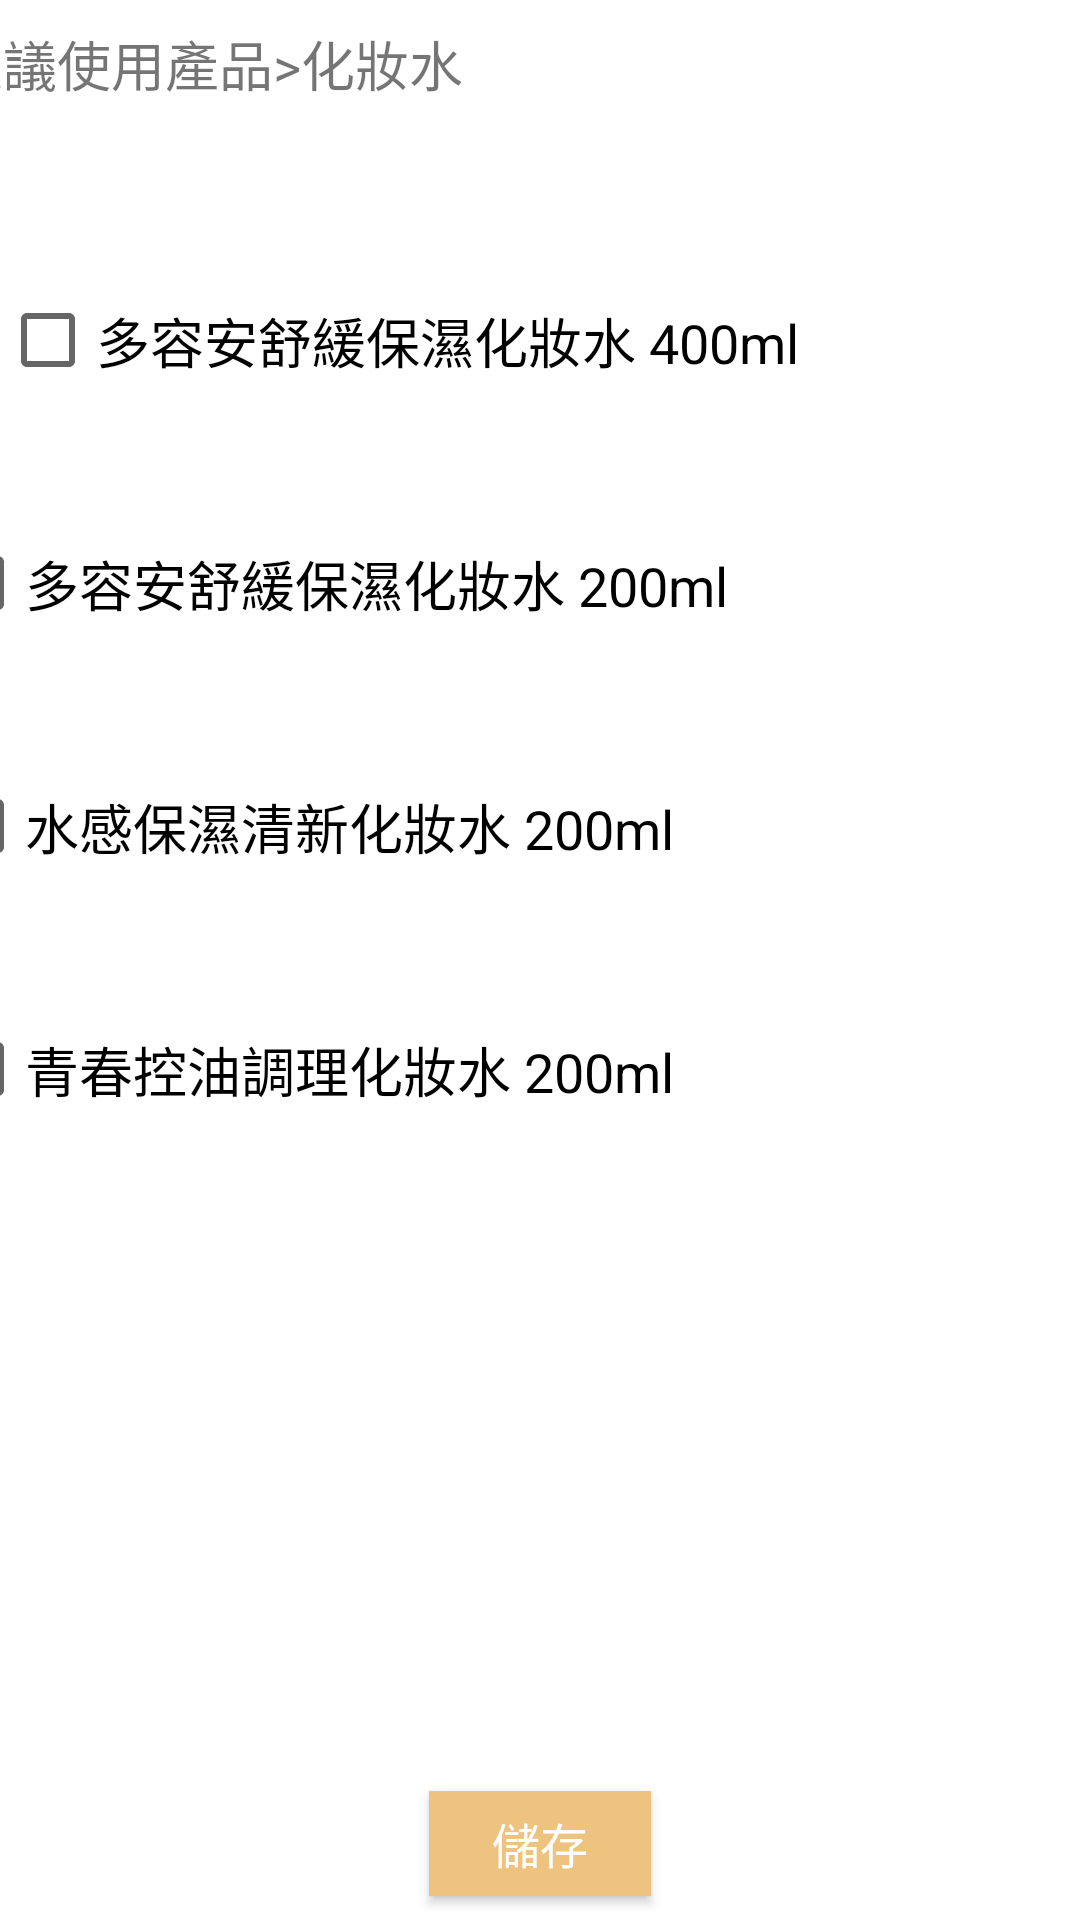

This screen was rendered from an Android layout file. Write that file and the resources it references.
<!-- AndroidManifest.xml: application theme AppTheme.NoActionBar -->
<!-- res/layout/activity_main25.xml -->
<?xml version="1.0" encoding="utf-8"?>
<androidx.constraintlayout.widget.ConstraintLayout xmlns:android="http://schemas.android.com/apk/res/android"
    xmlns:app="http://schemas.android.com/apk/res-auto"
    xmlns:tools="http://schemas.android.com/tools"
    android:layout_width="match_parent"
    android:layout_height="match_parent"
    android:background="?attr/colorBackgroundFloating"
    tools:context=".MainActivity25">

    <TextView
        android:id="@+id/textView28"
        android:layout_width="263dp"
        android:layout_height="33dp"
        android:layout_marginStart="8dp"
        android:layout_marginLeft="8dp"
        android:layout_marginTop="8dp"
        android:layout_marginEnd="140dp"
        android:layout_marginRight="140dp"
        android:text="@string/ptitle33"
        android:textSize="18sp"
        app:layout_constraintEnd_toEndOf="parent"
        app:layout_constraintStart_toStartOf="parent"
        app:layout_constraintTop_toTopOf="parent" />

    <CheckBox
        android:id="@+id/checkBox11"
        android:layout_width="313dp"
        android:layout_height="49dp"
        android:layout_marginStart="24dp"
        android:layout_marginLeft="24dp"
        android:layout_marginTop="48dp"
        android:layout_marginEnd="71dp"
        android:layout_marginRight="71dp"
        android:text="@string/pt33"
        android:textSize="18sp"
        app:layout_constraintEnd_toEndOf="parent"
        app:layout_constraintStart_toStartOf="parent"
        app:layout_constraintTop_toBottomOf="@+id/textView28" />

    <CheckBox
        android:id="@+id/checkBox21"
        android:layout_width="313dp"
        android:layout_height="49dp"
        android:layout_marginStart="24dp"
        android:layout_marginLeft="24dp"
        android:layout_marginTop="32dp"
        android:layout_marginEnd="71dp"
        android:layout_marginRight="71dp"
        android:text="@string/pt31"
        android:textSize="18sp"
        app:layout_constraintEnd_toEndOf="parent"
        app:layout_constraintHorizontal_bias="1.0"
        app:layout_constraintStart_toStartOf="parent"
        app:layout_constraintTop_toBottomOf="@+id/checkBox11" />

    <CheckBox
        android:id="@+id/checkBox22"
        android:layout_width="313dp"
        android:layout_height="49dp"
        android:layout_marginStart="24dp"
        android:layout_marginLeft="24dp"
        android:layout_marginTop="32dp"
        android:layout_marginEnd="71dp"
        android:layout_marginRight="71dp"
        android:text="@string/pt32"
        android:textSize="18sp"
        app:layout_constraintEnd_toEndOf="parent"
        app:layout_constraintHorizontal_bias="1.0"
        app:layout_constraintStart_toStartOf="parent"
        app:layout_constraintTop_toBottomOf="@+id/checkBox21" />

    <CheckBox
        android:id="@+id/checkBox23"
        android:layout_width="313dp"
        android:layout_height="49dp"
        android:layout_marginStart="24dp"
        android:layout_marginLeft="24dp"
        android:layout_marginTop="32dp"
        android:layout_marginEnd="71dp"
        android:layout_marginRight="71dp"
        android:text="@string/pt34"
        android:textSize="18sp"
        app:layout_constraintEnd_toEndOf="parent"
        app:layout_constraintHorizontal_bias="1.0"
        app:layout_constraintStart_toStartOf="parent"
        app:layout_constraintTop_toBottomOf="@+id/checkBox22" />

    <Button
        android:id="@+id/button85"
        android:layout_width="74dp"
        android:layout_height="35dp"
        android:layout_marginStart="162dp"
        android:layout_marginLeft="162dp"
        android:layout_marginEnd="162dp"
        android:layout_marginRight="162dp"
        android:layout_marginBottom="8dp"
        android:background="@color/eec37f"
        android:text="@string/save3"
        android:textColor="@android:color/white"
        android:textSize="16sp"
        app:layout_constraintBottom_toBottomOf="parent"
        app:layout_constraintEnd_toEndOf="parent"
        app:layout_constraintStart_toStartOf="parent" />
</androidx.constraintlayout.widget.ConstraintLayout>
<!-- resources referenced by this layout -->
<resources>
  <color name="eec37f">#EEC37F</color>
  <string name="pt31">多容安舒緩保濕化妝水 200ml</string>
  <string name="pt32">水感保濕清新化妝水 200ml</string>
  <string name="pt33">多容安舒緩保濕化妝水 400ml</string>
  <string name="pt34">青春控油調理化妝水 200ml</string>
  <string name="ptitle33">建議使用產品&gt;化妝水</string>
  <string name="save3">儲存</string>
  <style name="AppTheme.NoActionBar" parent="AppTheme">
              <item name="windowNoTitle">true</item>
              <item name="windowActionBar">false</item>
              <item name="android:windowFullscreen">false</item>
      </style>
  <style name="AppTheme" parent="Theme.AppCompat.Light.DarkActionBar">
          
          <item name="colorPrimary">@color/level4</item>
          <item name="colorPrimaryDark">@color/gray</item>
          <item name="colorAccent">#FF5722</item>
      </style>
  <color name="level4">#FFF42C</color>
  <color name="gray">#8B8888</color>
</resources>
